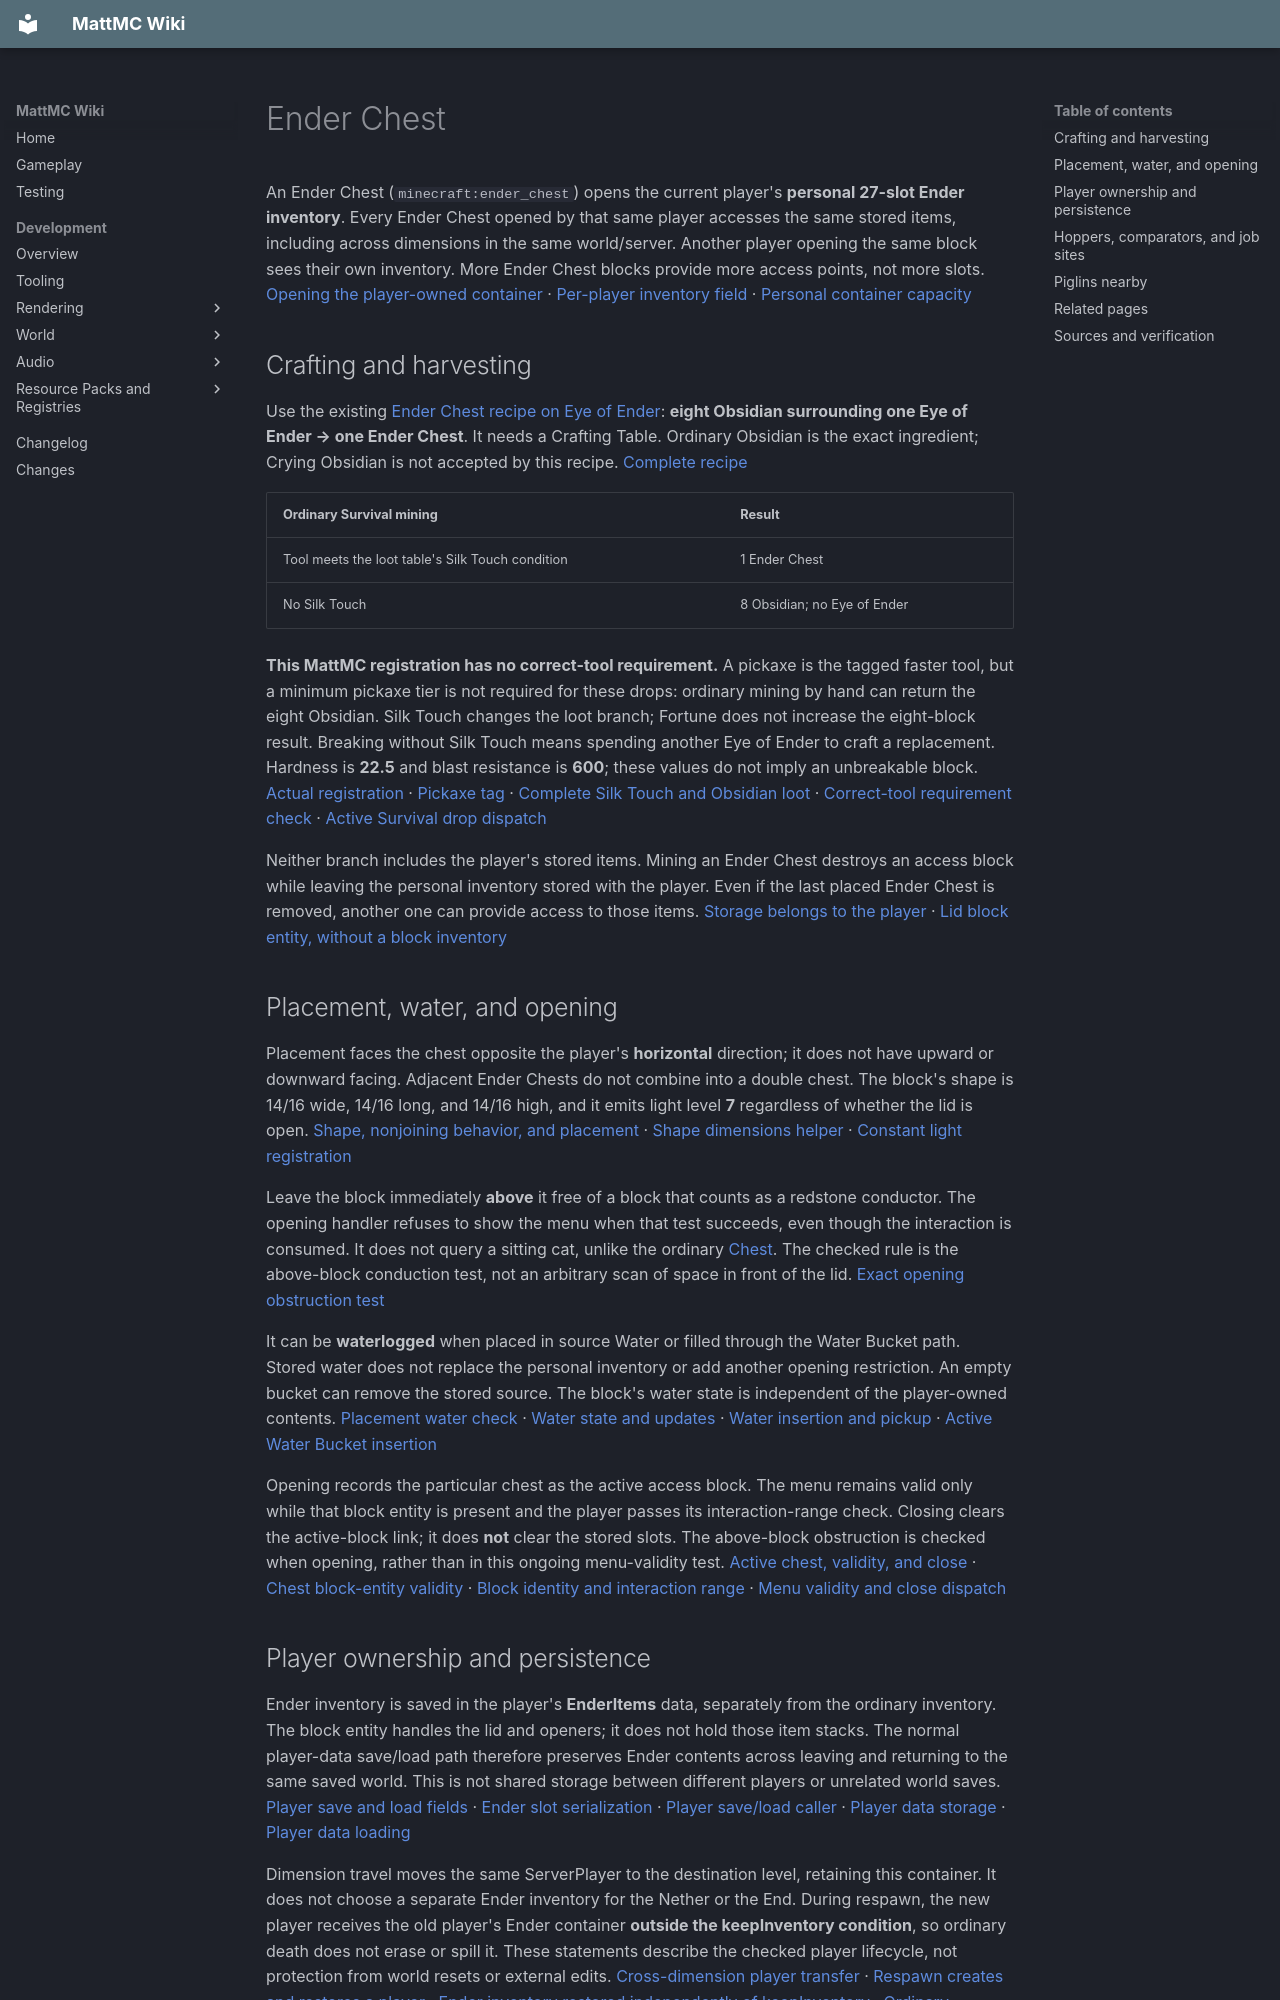

repository: HungLo2020/MattMC · page: gameplay/blocks/EnderChest/index.html · generator: mkdocs

# Ender Chest

An Ender Chest (`minecraft:ender_chest`) opens the current player's **personal 27-slot Ender inventory**. Every Ender Chest opened by that same player accesses the same stored items, including across dimensions in the same world/server. Another player opening the same block sees their own inventory. More Ender Chest blocks provide more access points, not more slots. [Opening the player-owned container][opening] · [Per-player inventory field][player-field] · [Personal container capacity][capacity]

## Crafting and harvesting

Use the existing [Ender Chest recipe on Eye of Ender](../items/EyeOfEnder.md#other-verified-recipes): **eight Obsidian surrounding one Eye of Ender → one Ender Chest**. It needs a Crafting Table. Ordinary Obsidian is the exact ingredient; Crying Obsidian is not accepted by this recipe. [Complete recipe][recipe]

| Ordinary Survival mining | Result |
| --- | --- |
| Tool meets the loot table's Silk Touch condition | 1 Ender Chest |
| No Silk Touch | 8 Obsidian; no Eye of Ender |

**This MattMC registration has no correct-tool requirement.** A pickaxe is the tagged faster tool, but a minimum pickaxe tier is not required for these drops: ordinary mining by hand can return the eight Obsidian. Silk Touch changes the loot branch; Fortune does not increase the eight-block result. Breaking without Silk Touch means spending another Eye of Ender to craft a replacement. Hardness is **22.5** and blast resistance is **600**; these values do not imply an unbreakable block. [Actual registration][properties] · [Pickaxe tag][pickaxe] · [Complete Silk Touch and Obsidian loot][loot] · [Correct-tool requirement check][tool-gate] · [Active Survival drop dispatch][mining]

Neither branch includes the player's stored items. Mining an Ender Chest destroys an access block while leaving the personal inventory stored with the player. Even if the last placed Ender Chest is removed, another one can provide access to those items. [Storage belongs to the player][player-storage] · [Lid block entity, without a block inventory][block-entity]

## Placement, water, and opening

Placement faces the chest opposite the player's **horizontal** direction; it does not have upward or downward facing. Adjacent Ender Chests do not combine into a double chest. The block's shape is 14/16 wide, 14/16 long, and 14/16 high, and it emits light level **7** regardless of whether the lid is open. [Shape, nonjoining behavior, and placement][shape-facing] · [Shape dimensions helper][dimensions] · [Constant light registration][light]

Leave the block immediately **above** it free of a block that counts as a redstone conductor. The opening handler refuses to show the menu when that test succeeds, even though the interaction is consumed. It does not query a sitting cat, unlike the ordinary [Chest](Chest.md#placement-and-access). The checked rule is the above-block conduction test, not an arbitrary scan of space in front of the lid. [Exact opening obstruction test][obstruction]

It can be **waterlogged** when placed in source Water or filled through the Water Bucket path. Stored water does not replace the personal inventory or add another opening restriction. An empty bucket can remove the stored source. The block's water state is independent of the player-owned contents. [Placement water check][water-place] · [Water state and updates][water-state] · [Water insertion and pickup][water-fill] · [Active Water Bucket insertion][bucket]

Opening records the particular chest as the active access block. The menu remains valid only while that block entity is present and the player passes its interaction-range check. Closing clears the active-block link; it does **not** clear the stored slots. The above-block obstruction is checked when opening, rather than in this ongoing menu-validity test. [Active chest, validity, and close][active] · [Chest block-entity validity][valid] · [Block identity and interaction range][range] · [Menu validity and close dispatch][menu]

## Player ownership and persistence

Ender inventory is saved in the player's **EnderItems** data, separately from the ordinary inventory. The block entity handles the lid and openers; it does not hold those item stacks. The normal player-data save/load path therefore preserves Ender contents across leaving and returning to the same saved world. This is not shared storage between different players or unrelated world saves. [Player save and load fields][save] · [Ender slot serialization][slots] · [Player save/load caller][save-call] · [Player data storage][player-file] · [Player data loading][load-file]

Dimension travel moves the same ServerPlayer to the destination level, retaining this container. It does not choose a separate Ender inventory for the Nether or the End. During respawn, the new player receives the old player's Ender container **outside the keepInventory condition**, so ordinary death does not erase or spill it. These statements describe the checked player lifecycle, not protection from world resets or external edits. [Cross-dimension player transfer][dimensions-transfer] · [Respawn creates and restores a player][respawn] · [Ender inventory restored independently of keepInventory][restore] · [Ordinary inventory death drops][death-inventory] · [Server death-loot caller][death-caller]

Breaking the block cannot reveal another player's stored contents. The normal removal handler only spills block entities that implement a container, and EnderChestBlockEntity is a lid controller rather than such a container. Each player's stored stacks remain in their own Ender inventory. For carrying items *inside a dropped block item*, use the separate [Shulker Box guide](ShulkerBox.md#breaking-and-carrying-contents). [Ender Chest block entity][ender-be] · [Block-entity removal caller][removal] · [Block-container spill condition][spill-gate]

## Hoppers, comparators, and job sites

**Hoppers cannot insert into or extract from the personal Ender inventory through an Ender Chest.** The hopper's block lookup requires an exposed container; this block entity supplies none. Opening the lid or changing the player's saved contents does not make that block into an automated container. [Hopper block-container lookup][hopper] · [Chest base class][base-block] · [Lid-only block entity][ender-type]

The block has **no inventory-fullness comparator output**. Its class does not enable the analog-output hook, and the block entity is not a container for the generic fullness helper. Use a [Barrel](Barrel.md#hoppers-and-comparator-output), [Chest](Chest.md), or another explicitly supported container when a circuit must measure stored contents. [Default analog capability][no-analog] · [Generic block-container fullness gate][fullness-gate]

No Ender Chest job-site registration appears in the checked point-of-interest table. The [Barrel](Barrel.md#fisherman-job-site-and-piglins), not the Ender Chest, is the registered Fisherman workstation. [Registered job sites][job-sites]

## Piglins nearby

Personal storage is still subject to Piglin interaction callbacks. Successfully reaching the Ender Chest opening path can anger eligible nearby idle [Piglins](../mobs/Piglin.md) that can see the player. Breaking the block invokes the guarded-block anger path without that opening visibility filter. A blocked lid returns before the opening anger callback. [Opening and obstruction order][open-anger] · [Guarded-by-Piglins tag][guarded] · [Breaking callback][break-anger] · [Nearby Piglin filters][piglins] · [Target eligibility][target]

## Related pages

- [Ender Chest item](../items/EnderChest.md), [Eye of Ender](../items/EyeOfEnder.md), and [Obsidian](../items/Obsidian.md)
- [Barrel](Barrel.md), [Chest](Chest.md), [Shulker Box](ShulkerBox.md), and [Copper Chests](CopperChests.md)
- [Blocks](Blocks.md)
